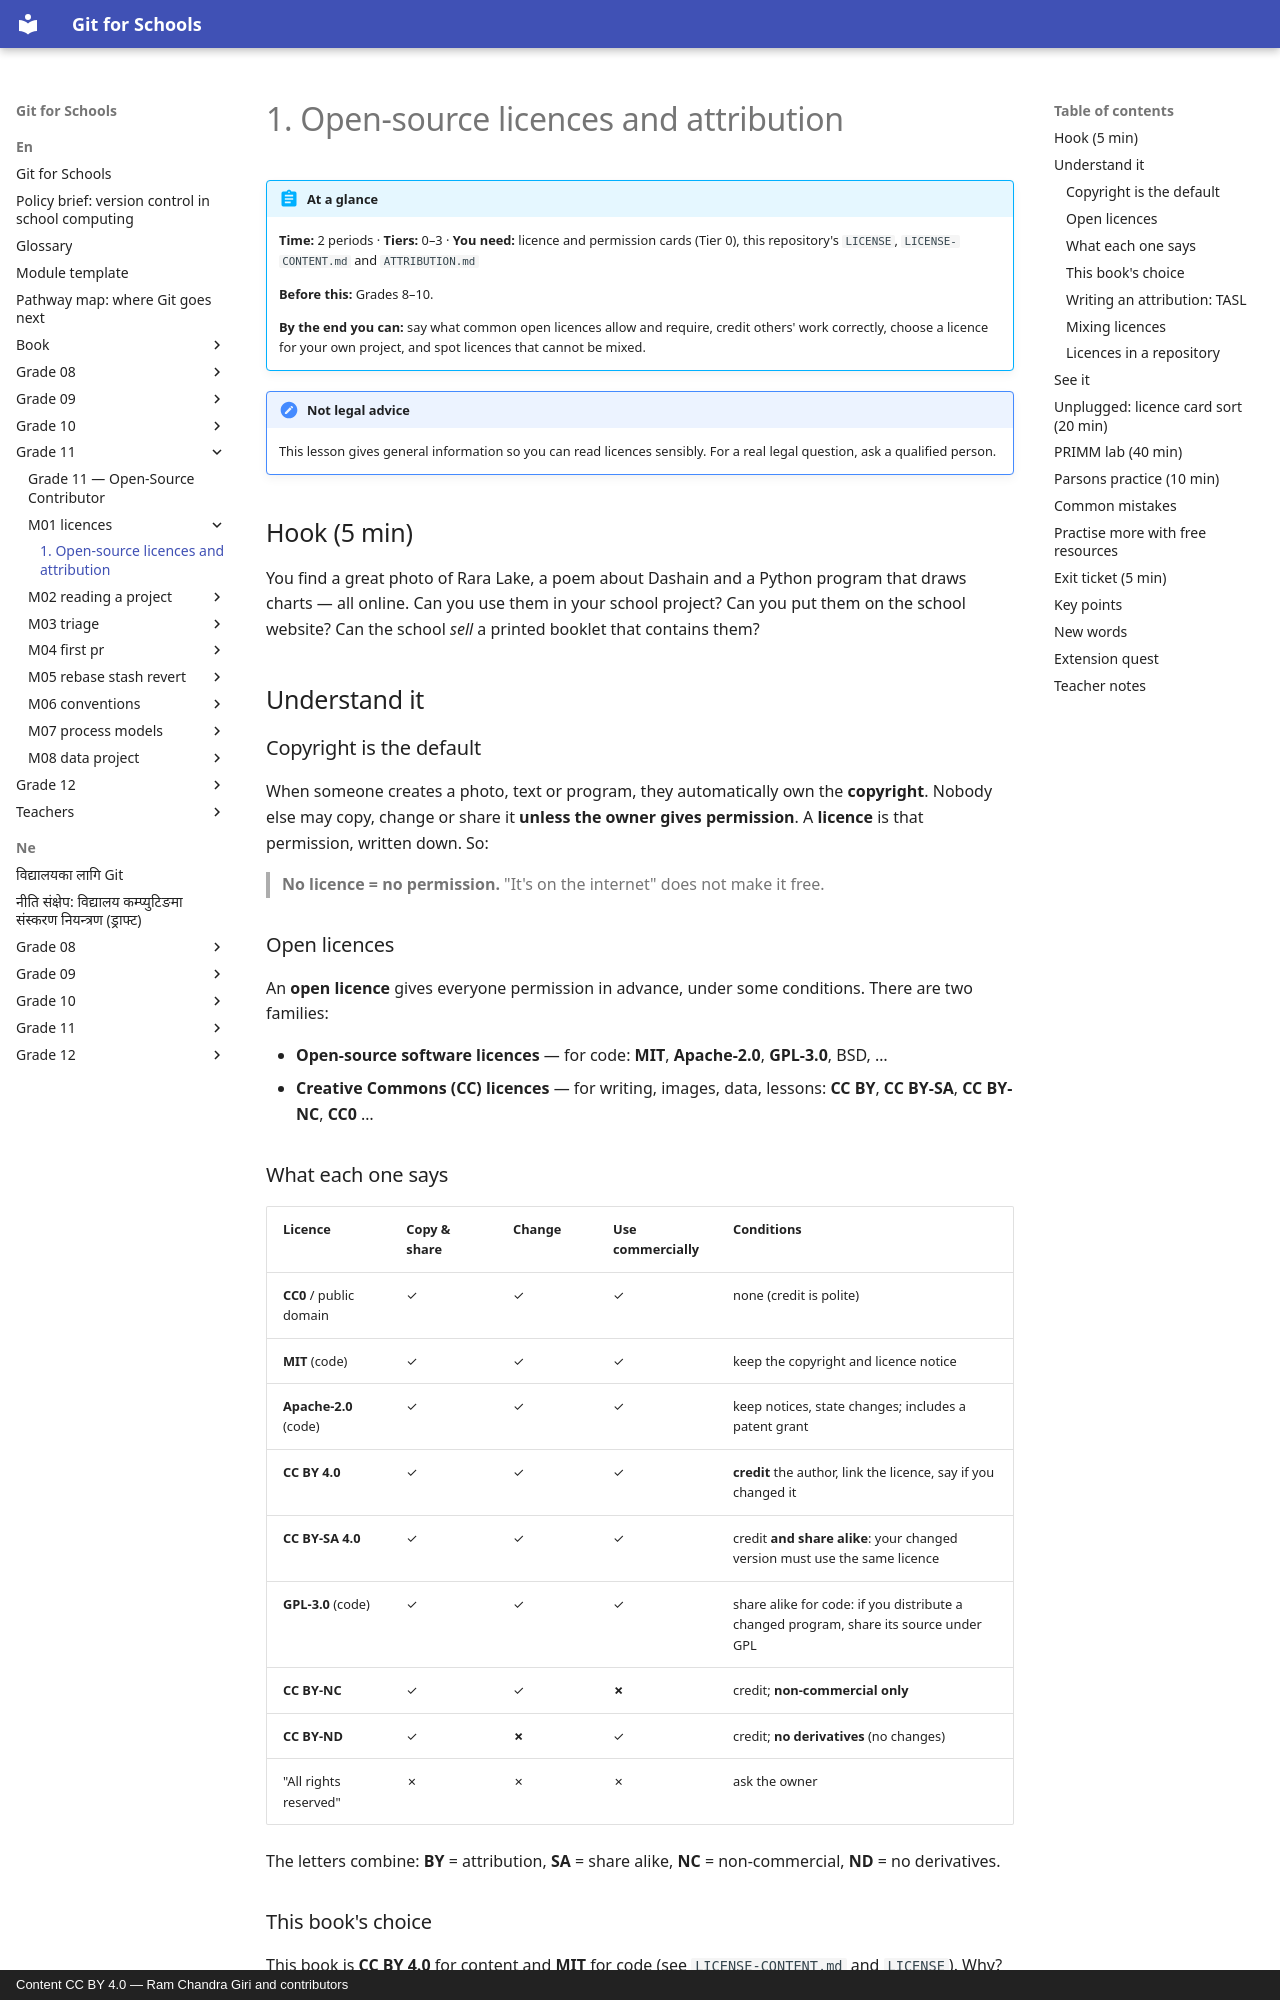

repository: rcgiri-physics/git-for-nepal · page: en/grade-11/m01-licences/lesson/index.html · generator: mkdocs · copyright: Content CC BY 4.0 — Ram Chandra Giri and contributors

---
id: g11-m01-licences
grade: 11
hours: 2
prerequisites: []
outcomes:
  - "Explain what MIT and CC BY allow and require"
  - "Write a correct attribution line"
  - "Tell whether two licences can be combined"
tier_support: [0, 1, 2, 3]
license: CC-BY-4.0
---

# 1. Open-source licences and attribution

!!! abstract "At a glance"
    **Time:** 2 periods · **Tiers:** 0–3 · **You need:** licence and permission cards (Tier 0), this repository's `LICENSE`, `LICENSE-CONTENT.md` and `ATTRIBUTION.md`

    **Before this:** Grades 8–10.

    **By the end you can:** say what common open licences allow and require, credit others' work correctly, choose a licence for your own project, and spot licences that cannot be mixed.

!!! note "Not legal advice"
    This lesson gives general information so you can read licences sensibly. For a real legal question, ask a qualified person.

## Hook (5 min)
You find a great photo of Rara Lake, a poem about Dashain and a Python program that draws charts — all online. Can you use them in your school project? Can you put them on the school website? Can the school *sell* a printed booklet that contains them?

## Understand it

### Copyright is the default
When someone creates a photo, text or program, they automatically own the **copyright**. Nobody else may copy, change or share it **unless the owner gives permission**. A **licence** is that permission, written down. So:

> **No licence = no permission.** "It's on the internet" does not make it free.

### Open licences
An **open licence** gives everyone permission in advance, under some conditions. There are two families:

- **Open-source software licences** — for code: **MIT**, **Apache-2.0**, **GPL-3.0**, BSD, …
- **Creative Commons (CC) licences** — for writing, images, data, lessons: **CC BY**, **CC BY-SA**, **CC BY-NC**, **CC0** …

### What each one says
| Licence | Copy & share | Change | Use commercially | Conditions |
|---|---|---|---|---|
| **CC0** / public domain | ✓ | ✓ | ✓ | none (credit is polite) |
| **MIT** (code) | ✓ | ✓ | ✓ | keep the copyright and licence notice |
| **Apache-2.0** (code) | ✓ | ✓ | ✓ | keep notices, state changes; includes a patent grant |
| **CC BY 4.0** | ✓ | ✓ | ✓ | **credit** the author, link the licence, say if you changed it |
| **CC BY-SA 4.0** | ✓ | ✓ | ✓ | credit **and share alike**: your changed version must use the same licence |
| **GPL-3.0** (code) | ✓ | ✓ | ✓ | share alike for code: if you distribute a changed program, share its source under GPL |
| **CC BY-NC** | ✓ | ✓ | **✗** | credit; **non-commercial only** |
| **CC BY-ND** | ✓ | **✗** | ✓ | credit; **no derivatives** (no changes) |
| "All rights reserved" | ✗ | ✗ | ✗ | ask the owner |

The letters combine: **BY** = attribution, **SA** = share alike, **NC** = non-commercial, **ND** = no derivatives.

### This book's choice
This book is **CC BY 4.0** for content and **MIT** for code (see `LICENSE-CONTENT.md` and `LICENSE`). Why? CC BY lets the CDC, any school or any publisher print and adapt it — even sell printed copies to cover costs — as long as they credit the authors. That is exactly what a national curriculum resource needs.
